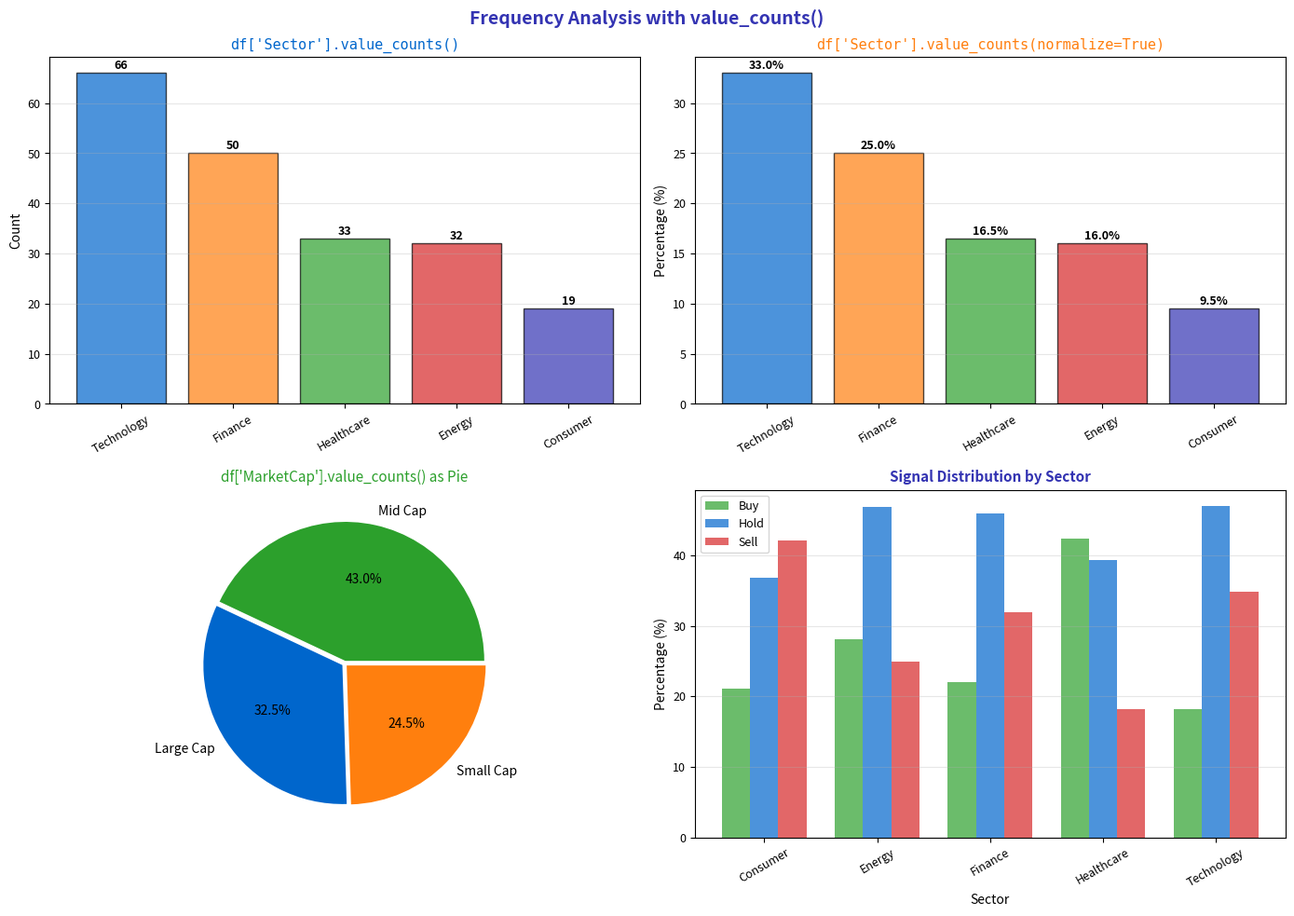

Write the Python code that produced this figure. (Note: this script raises an exception after producing the figure.)
"""Value Counts - Frequency analysis with value_counts()"""
import matplotlib.pyplot as plt
import numpy as np
import pandas as pd
from pathlib import Path

# Standard matplotlib configuration
plt.rcParams.update({
    'font.size': 10,
    'axes.labelsize': 10,
    'axes.titlesize': 11,
    'xtick.labelsize': 9,
    'ytick.labelsize': 9,
    'legend.fontsize': 9,
    'figure.figsize': (10, 6),
    'figure.dpi': 150
})

# Course colors
MLPURPLE = '#3333B2'
MLLAVENDER = '#ADADE0'
MLBLUE = '#0066CC'
MLORANGE = '#FF7F0E'
MLGREEN = '#2CA02C'
MLRED = '#D62728'

# Create sample stock data
np.random.seed(42)
n = 200

# Sectors
sectors = np.random.choice(['Technology', 'Finance', 'Healthcare', 'Energy', 'Consumer'],
                           size=n, p=[0.30, 0.25, 0.20, 0.15, 0.10])

# Market cap categories
market_caps = np.random.choice(['Large Cap', 'Mid Cap', 'Small Cap'],
                               size=n, p=[0.35, 0.40, 0.25])

# Trading signals
signals = np.random.choice(['Buy', 'Hold', 'Sell'],
                           size=n, p=[0.25, 0.50, 0.25])

df = pd.DataFrame({'Sector': sectors, 'MarketCap': market_caps, 'Signal': signals})

fig, axes = plt.subplots(2, 2, figsize=(14, 10))
fig.suptitle('Frequency Analysis with value_counts()', fontsize=14, fontweight='bold', color=MLPURPLE)

# Plot 1: Sector distribution
ax1 = axes[0, 0]
sector_counts = df['Sector'].value_counts()
colors_sector = [MLBLUE, MLORANGE, MLGREEN, MLRED, MLPURPLE]
bars1 = ax1.bar(sector_counts.index, sector_counts.values, color=colors_sector, alpha=0.7, edgecolor='black')
ax1.set_ylabel('Count', fontsize=10)
ax1.set_title("df['Sector'].value_counts()", fontsize=11, color=MLBLUE, family='monospace')
ax1.tick_params(axis='x', rotation=30)
ax1.grid(axis='y', alpha=0.3)

# Add value labels
for bar in bars1:
    height = bar.get_height()
    ax1.annotate(f'{int(height)}', xy=(bar.get_x() + bar.get_width()/2, height),
                xytext=(0, 3), textcoords="offset points", ha='center', fontsize=9, fontweight='bold')

# Plot 2: Normalized (percentages)
ax2 = axes[0, 1]
sector_pct = df['Sector'].value_counts(normalize=True) * 100
bars2 = ax2.bar(sector_pct.index, sector_pct.values, color=colors_sector, alpha=0.7, edgecolor='black')
ax2.set_ylabel('Percentage (%)', fontsize=10)
ax2.set_title("df['Sector'].value_counts(normalize=True)", fontsize=11, color=MLORANGE, family='monospace')
ax2.tick_params(axis='x', rotation=30)
ax2.grid(axis='y', alpha=0.3)

for bar in bars2:
    height = bar.get_height()
    ax2.annotate(f'{height:.1f}%', xy=(bar.get_x() + bar.get_width()/2, height),
                xytext=(0, 3), textcoords="offset points", ha='center', fontsize=9, fontweight='bold')

# Plot 3: Pie chart for market cap
ax3 = axes[1, 0]
mc_counts = df['MarketCap'].value_counts()
colors_mc = [MLGREEN, MLBLUE, MLORANGE]
wedges, texts, autotexts = ax3.pie(mc_counts.values, labels=mc_counts.index, autopct='%1.1f%%',
                                   colors=colors_mc, explode=[0.02, 0.02, 0.02],
                                   textprops={'fontsize': 10})
ax3.set_title("df['MarketCap'].value_counts() as Pie", fontsize=11, color=MLGREEN)

# Plot 4: Grouped analysis
ax4 = axes[1, 1]
# Cross-tabulation
signal_by_sector = pd.crosstab(df['Sector'], df['Signal'])
signal_by_sector_pct = signal_by_sector.div(signal_by_sector.sum(axis=1), axis=0) * 100

x = np.arange(len(signal_by_sector.index))
width = 0.25

bars_buy = ax4.bar(x - width, signal_by_sector_pct['Buy'], width, label='Buy', color=MLGREEN, alpha=0.7)
bars_hold = ax4.bar(x, signal_by_sector_pct['Hold'], width, label='Hold', color=MLBLUE, alpha=0.7)
bars_sell = ax4.bar(x + width, signal_by_sector_pct['Sell'], width, label='Sell', color=MLRED, alpha=0.7)

ax4.set_xlabel('Sector', fontsize=10)
ax4.set_ylabel('Percentage (%)', fontsize=10)
ax4.set_title('Signal Distribution by Sector', fontsize=11, color=MLPURPLE, fontweight='bold')
ax4.set_xticks(x)
ax4.set_xticklabels(signal_by_sector.index, rotation=30)
ax4.legend(fontsize=9)
ax4.grid(axis='y', alpha=0.3)

plt.tight_layout()
plt.savefig(Path(__file__).parent / 'chart.pdf', dpi=300, bbox_inches='tight')
plt.close()
